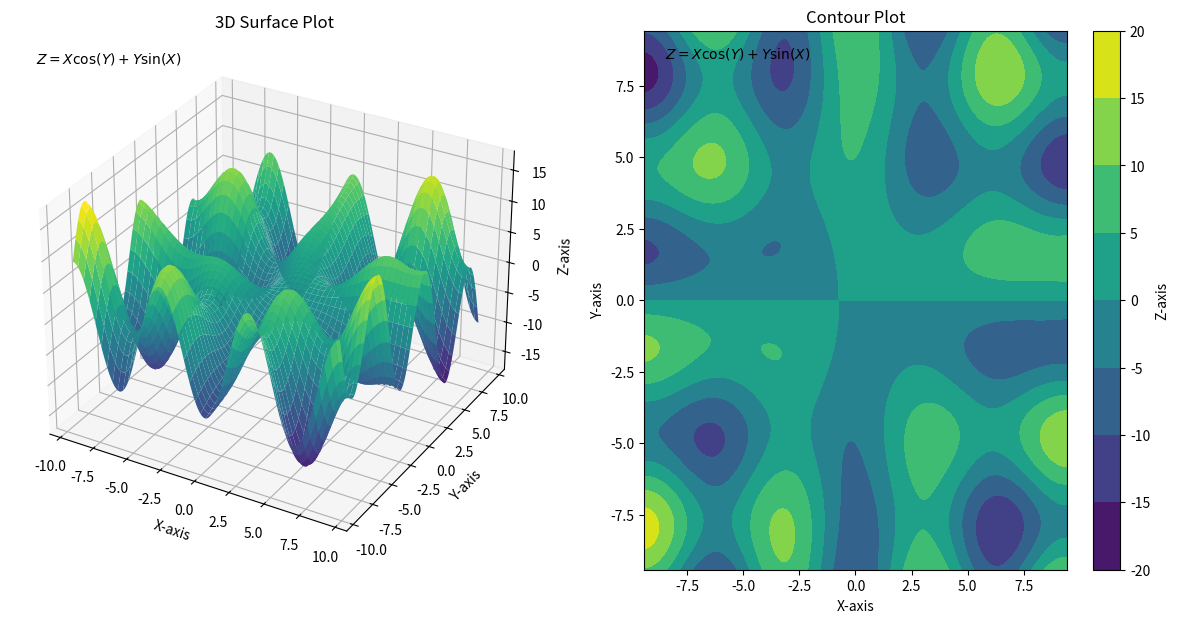

Recreate this plot in Python.
"""In this code we will continue with the multiple variables functions

Lecture: explore characteristics in multiple variables functions
"""

#%%
import numpy as np
from matplotlib import pyplot as plt

# define the vector space
x = np.linspace(
	start=-3*np.pi,
	stop=3*np.pi,
	num=200
)
y = x
# create the mesh for the function evaluation
X, Y = np.meshgrid(x, y)

# evaluate the function on X and Y
Z = X*np.sin(Y) + Y*np.cos(X)

#%%
fig = plt.figure(figsize=(15, 7))

# 3D surface plot
ax1 = fig.add_subplot(1, 2, 1, projection='3d')
ax1.plot_surface(X, Y, Z, cmap='viridis')
ax1.set_title('3D Surface Plot')
ax1.set_xlabel('X-axis')
ax1.set_ylabel('Y-axis')
ax1.set_zlabel('Z-axis')
ax1.text2D(0.05, 0.95, r"$Z = X \cos(Y) + Y \sin(X)$", transform=ax1.transAxes)

# Contour plot
ax2 = fig.add_subplot(1, 2, 2)
contour = ax2.contourf(X, Y, Z)
ax2.set_title('Contour Plot')
ax2.set_xlabel('X-axis')
ax2.set_ylabel('Y-axis')
cbar = plt.colorbar(contour)
cbar.set_label('Z-axis')
ax2.text(0.05, 0.95, r"$Z = X \cos(Y) + Y \sin(X)$", transform=ax2.transAxes)

plt.show()